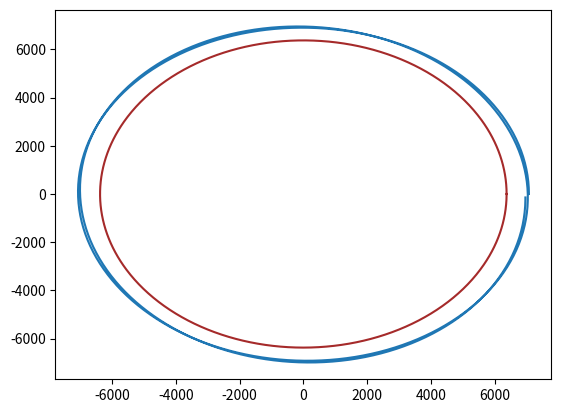

Reproduce this figure in Python.
import numpy as sp
from scipy.integrate import odeint
import matplotlib.pylab as plt


 # Datos
theta = (7.27* 10**-5)*3600
G = (6.67*10**-11)*(3600**2)*(1000**-3)
mt = 5.972*10**24
r = (6371+700)
rt = 6371

def R(t):
    r0= sp.array([[sp.cos(theta*t),-sp.sin(theta*t)],[sp.sin(theta*t),sp.cos(theta*t)]])
    return r0

def Rt(t):
    rt = sp.array([[sp.cos(theta*t),sp.sin(theta*t)],[-sp.sin(theta*t),sp.cos(theta*t)]])
    return rt

def Rp(t):
    rp = theta * (sp.array([[-sp.sin(theta*t),-sp.cos(theta*t)],[sp.cos(theta*t),-sp.sin(theta*t)]]))
    return rp

def Rpp(t):
    rpp = (theta**2) * (sp.array([[-sp.cos(theta*t),sp.sin(theta*t)],[-sp.sin(theta*t),-sp.cos(theta*t)]]))
    return rpp

 # Funcion a integrar
 # z es el vector de estado
 # z = [x, y, vx, vy]

def satelite(z,t):
    zp = sp.zeros(4)
    zp[0:2] = z[2:4]
    zp[2:4] = -(G * mt / r**3) * z[0:2] - Rt(t) @ (( Rpp(t) @ z[0:2]) + 2 * (Rp(t) @ z[2:4]))

    return zp

# vector de tiempo
t = sp.linspace(0,3.528,1001)
angulo = sp.linspace(0,2*sp.pi,1001)

# condiciones iniciales
vt = 24500

z0 = sp.array([r, 0, 0, vt ])

sol = odeint(satelite, z0, t)

x = sol[:,0]
y = sol[:,1]


plt.figure(1)
plt.plot(x,y)
plt.plot(6371*sp.cos(angulo),6371*sp.sin(angulo),"brown")
plt.show()

